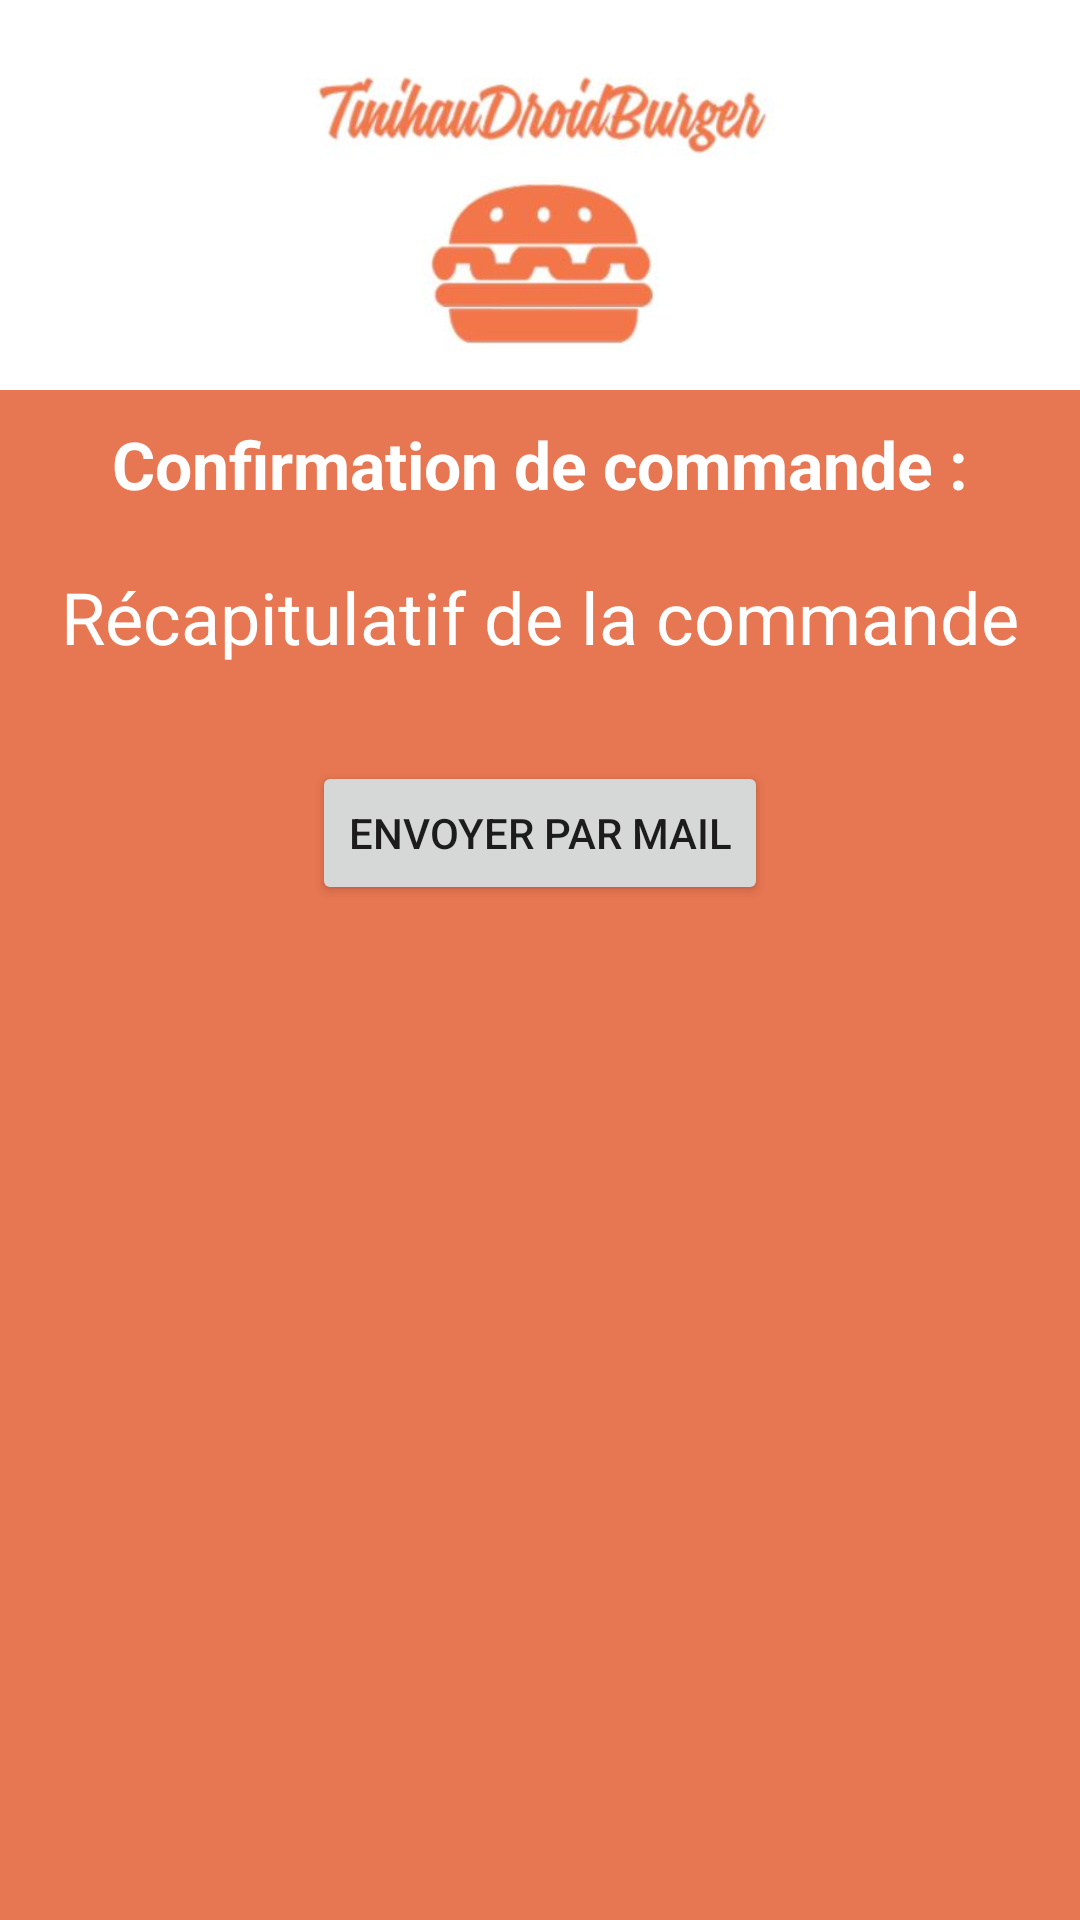

Produce the Android XML layout that renders to this screen, including the resource entries it uses.
<!-- AndroidManifest.xml: application theme Theme.TinihauDroidBurger -->
<!-- res/layout/activity_main2.xml -->
<?xml version="1.0" encoding="utf-8"?>
<LinearLayout
    xmlns:android="http://schemas.android.com/apk/res/android"
    xmlns:tools="http://schemas.android.com/tools"
    xmlns:app="http://schemas.android.com/apk/res-auto"
    android:layout_width="match_parent"
    android:layout_height="match_parent"
    android:orientation="vertical"
    android:background="@color/orange"
    tools:context=".MainActivity2">

    <ImageView
        android:id="@+id/imageView"
        android:layout_width="match_parent"
        android:layout_height="130dp"
        android:background="@color/white"
        app:srcCompat="@drawable/jk" />

    <TextView
        android:id="@+id/Text"
        android:layout_width="match_parent"
        android:layout_height="wrap_content"
        android:fontFamily="sans-serif"
        android:gravity="center"
        android:text="Confirmation de commande :"
        android:textAppearance="@style/TextAppearance.AppCompat.Body1"
        android:textColor="?attr/colorBackgroundFloating"
        android:layout_marginTop="10dp"
        android:textSize="22sp"
        android:textStyle="bold" />

    <TextView
        android:id="@+id/recap"
        android:layout_width="wrap_content"
        android:layout_height="wrap_content"
        android:layout_marginTop="20dp"
        android:textColor="@color/white"
        android:layout_gravity="center"
        android:textAlignment="center"
        android:text="Récapitulatif de la commande"
        android:textAppearance="@style/TextAppearance.AppCompat.Large"
        android:textSize="24sp"
        />

    <Button
        android:id="@+id/envoyer"
        android:layout_width="wrap_content"
        android:layout_height="wrap_content"
        android:layout_marginTop="32dp"
        android:layout_gravity="center"
        android:text="Envoyer par mail"
        />
</LinearLayout>
<!-- resources referenced by this layout -->
<resources>
  <color name="orange">#E77652</color>
  <color name="white">#FFFFFFFF</color>
  <!-- drawable jk: jpg bitmap (drawable, 19439 bytes) -->
  <style name="Theme.TinihauDroidBurger" parent="Theme.MaterialComponents.DayNight.DarkActionBar">
          
          <item name="colorPrimary">@color/purple_500</item>
          <item name="colorPrimaryVariant">@color/purple_700</item>
          <item name="colorOnPrimary">@color/white</item>
          
          <item name="colorSecondary">@color/teal_200</item>
          <item name="colorSecondaryVariant">@color/teal_700</item>
          <item name="colorOnSecondary">@color/black</item>
          
          <item name="android:statusBarColor" tools:targetApi="l">?attr/colorPrimaryVariant</item>
          
      </style>
  <color name="purple_500">#FF6200EE</color>
  <color name="purple_700">#FF3700B3</color>
  <color name="teal_200">#FF03DAC5</color>
  <color name="teal_700">#FF018786</color>
  <color name="black">#FF000000</color>
</resources>
